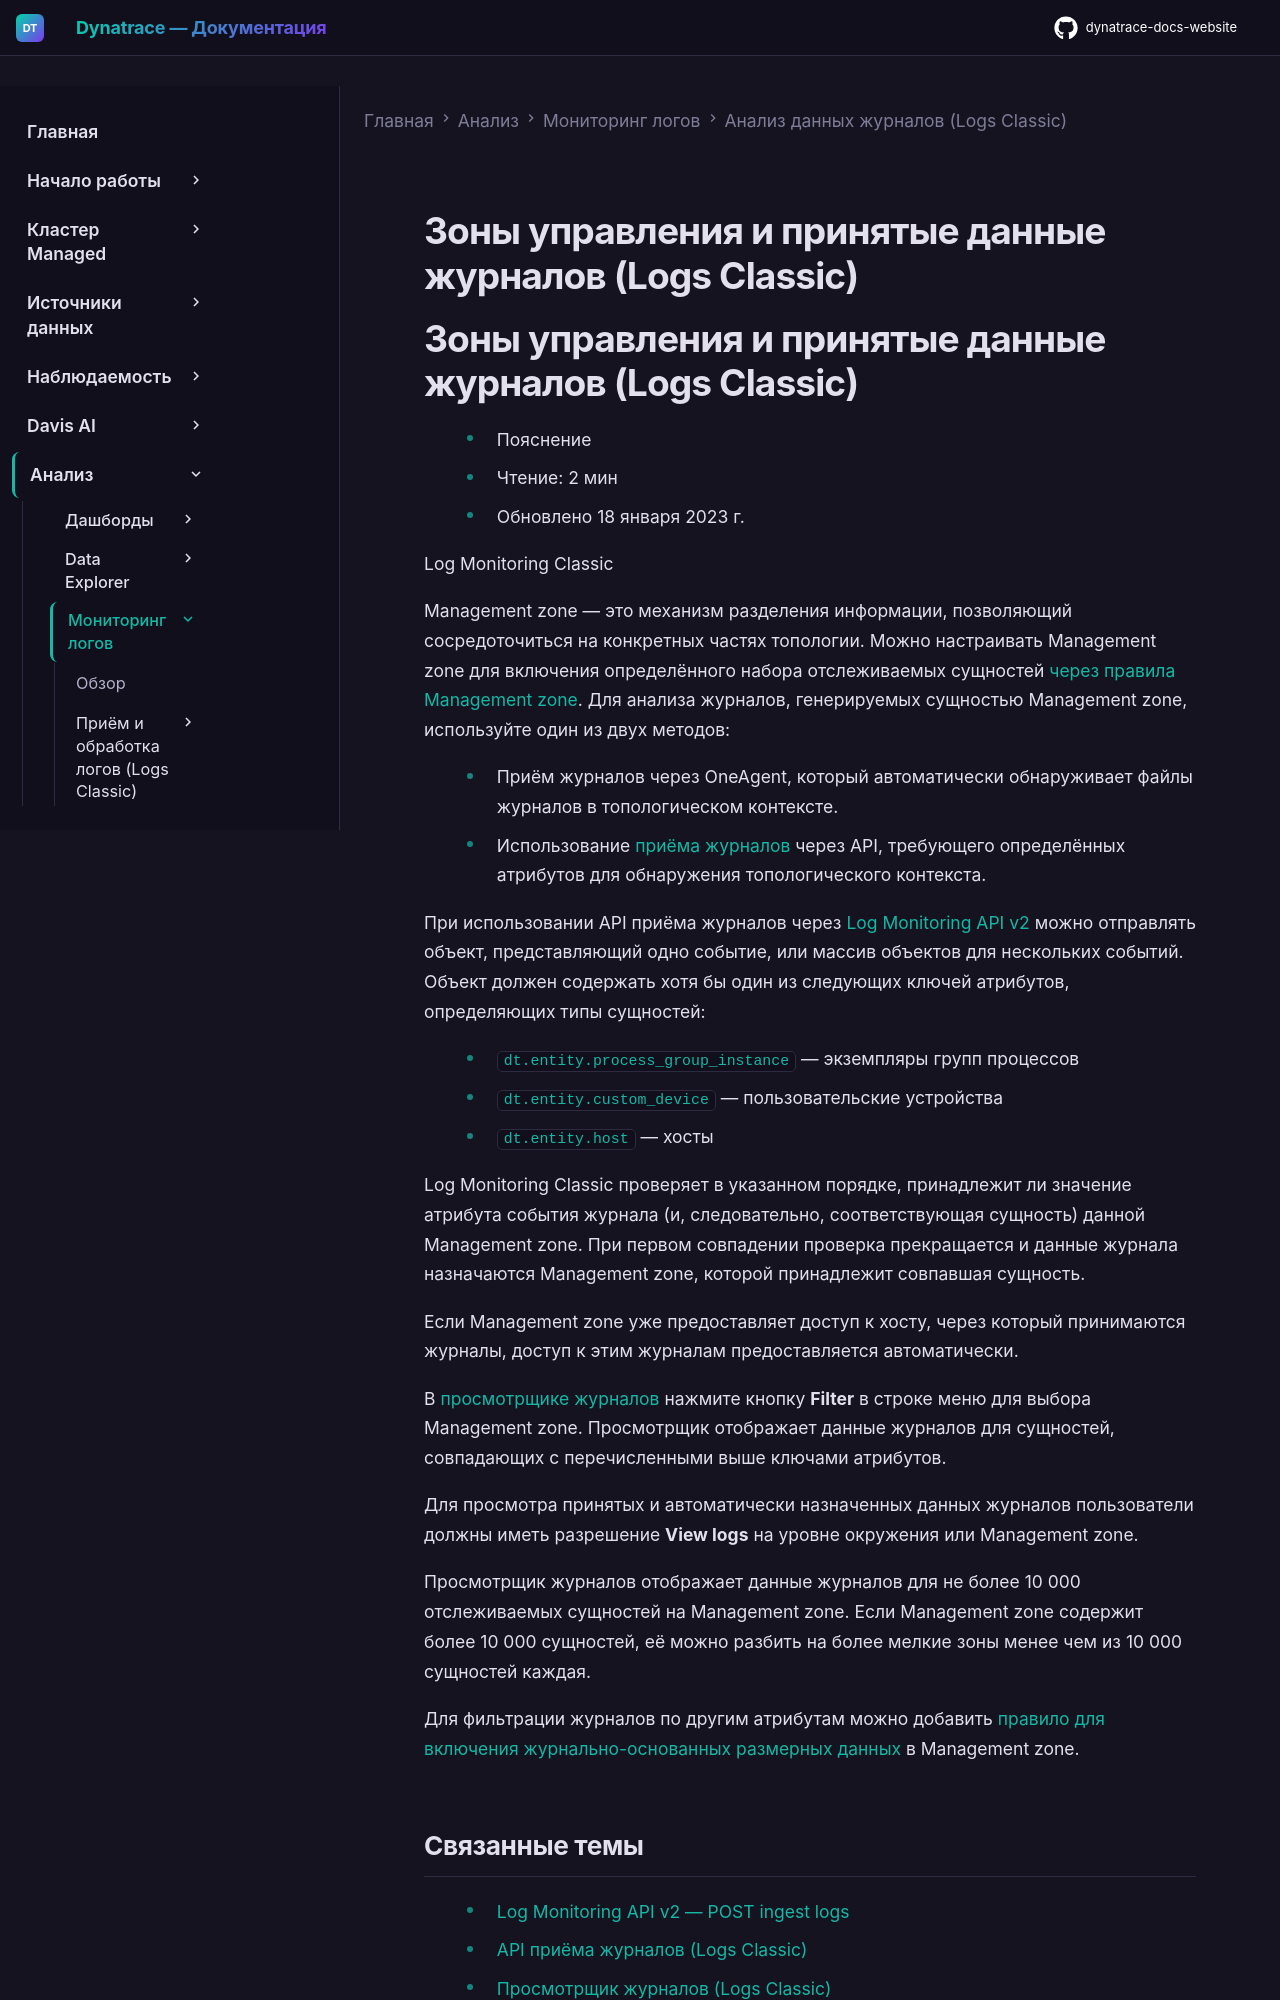

repository: Yerkebulan-Ardabayev/dynatrace-docs-website · page: managed-ru/analyze-explore-automate/log-monitoring/analyze-log-data/management-zones-and-log-monitoring/index.html · generator: mkdocs

---
title: Зоны управления и принятые данные журналов (Logs Classic)
source: https://docs.dynatrace.com/managed/analyze-explore-automate/log-monitoring/analyze-log-data/management-zones-and-log-monitoring
scraped: 2026-05-12T11:08:37.139615
---

# Зоны управления и принятые данные журналов (Logs Classic)

# Зоны управления и принятые данные журналов (Logs Classic)

* Пояснение
* Чтение: 2 мин
* Обновлено 18 января 2023 г.

Log Monitoring Classic

Management zone — это механизм разделения информации, позволяющий сосредоточиться на конкретных частях топологии. Можно настраивать Management zone для включения определённого набора отслеживаемых сущностей [через правила Management zone](/managed/manage/identity-access-management/permission-management/management-zones/management-zone-rules#rule-types "Определите правила для ограничения сущностей, доступных в Management zone."). Для анализа журналов, генерируемых сущностью Management zone, используйте один из двух методов:

* Приём журналов через OneAgent, который автоматически обнаруживает файлы журналов в топологическом контексте.
* Использование [приёма журналов](/managed/analyze-explore-automate/log-monitoring/acquire-log-data/logs-classic-ingestion-api "Узнайте, как Dynatrace принимает данные журналов.") через API, требующего определённых атрибутов для обнаружения топологического контекста.

При использовании API приёма журналов через [Log Monitoring API v2](/managed/dynatrace-api/environment-api/log-monitoring-v2/post-ingest-logs "Отправляйте пользовательские журналы в Dynatrace через Log Monitoring API v2.") можно отправлять объект, представляющий одно событие, или массив объектов для нескольких событий. Объект должен содержать хотя бы один из следующих ключей атрибутов, определяющих типы сущностей:

* `dt.entity.process_group_instance` — экземпляры групп процессов
* `dt.entity.custom_device` — пользовательские устройства
* `dt.entity.host` — хосты

Log Monitoring Classic проверяет в указанном порядке, принадлежит ли значение атрибута события журнала (и, следовательно, соответствующая сущность) данной Management zone. При первом совпадении проверка прекращается и данные журнала назначаются Management zone, которой принадлежит совпавшая сущность.

Если Management zone уже предоставляет доступ к хосту, через который принимаются журналы, доступ к этим журналам предоставляется автоматически.

В [просмотрщике журналов](/managed/analyze-explore-automate/log-monitoring/analyze-log-data/log-viewer "Узнайте, как использовать просмотрщик журналов Dynatrace для анализа данных.") нажмите кнопку **Filter** в строке меню для выбора Management zone. Просмотрщик отображает данные журналов для сущностей, совпадающих с перечисленными выше ключами атрибутов.

Для просмотра принятых и автоматически назначенных данных журналов пользователи должны иметь разрешение **View logs** на уровне окружения или Management zone.

Просмотрщик журналов отображает данные журналов для не более 10 000 отслеживаемых сущностей на Management zone. Если Management zone содержит более 10 000 сущностей, её можно разбить на более мелкие зоны менее чем из 10 000 сущностей каждая.

Для фильтрации журналов по другим атрибутам можно добавить [правило для включения журнально-основанных размерных данных](/managed/manage/identity-access-management/permission-management/management-zones/management-zone-rules#ui "Определите правила для ограничения сущностей, доступных в Management zone.") в Management zone.
